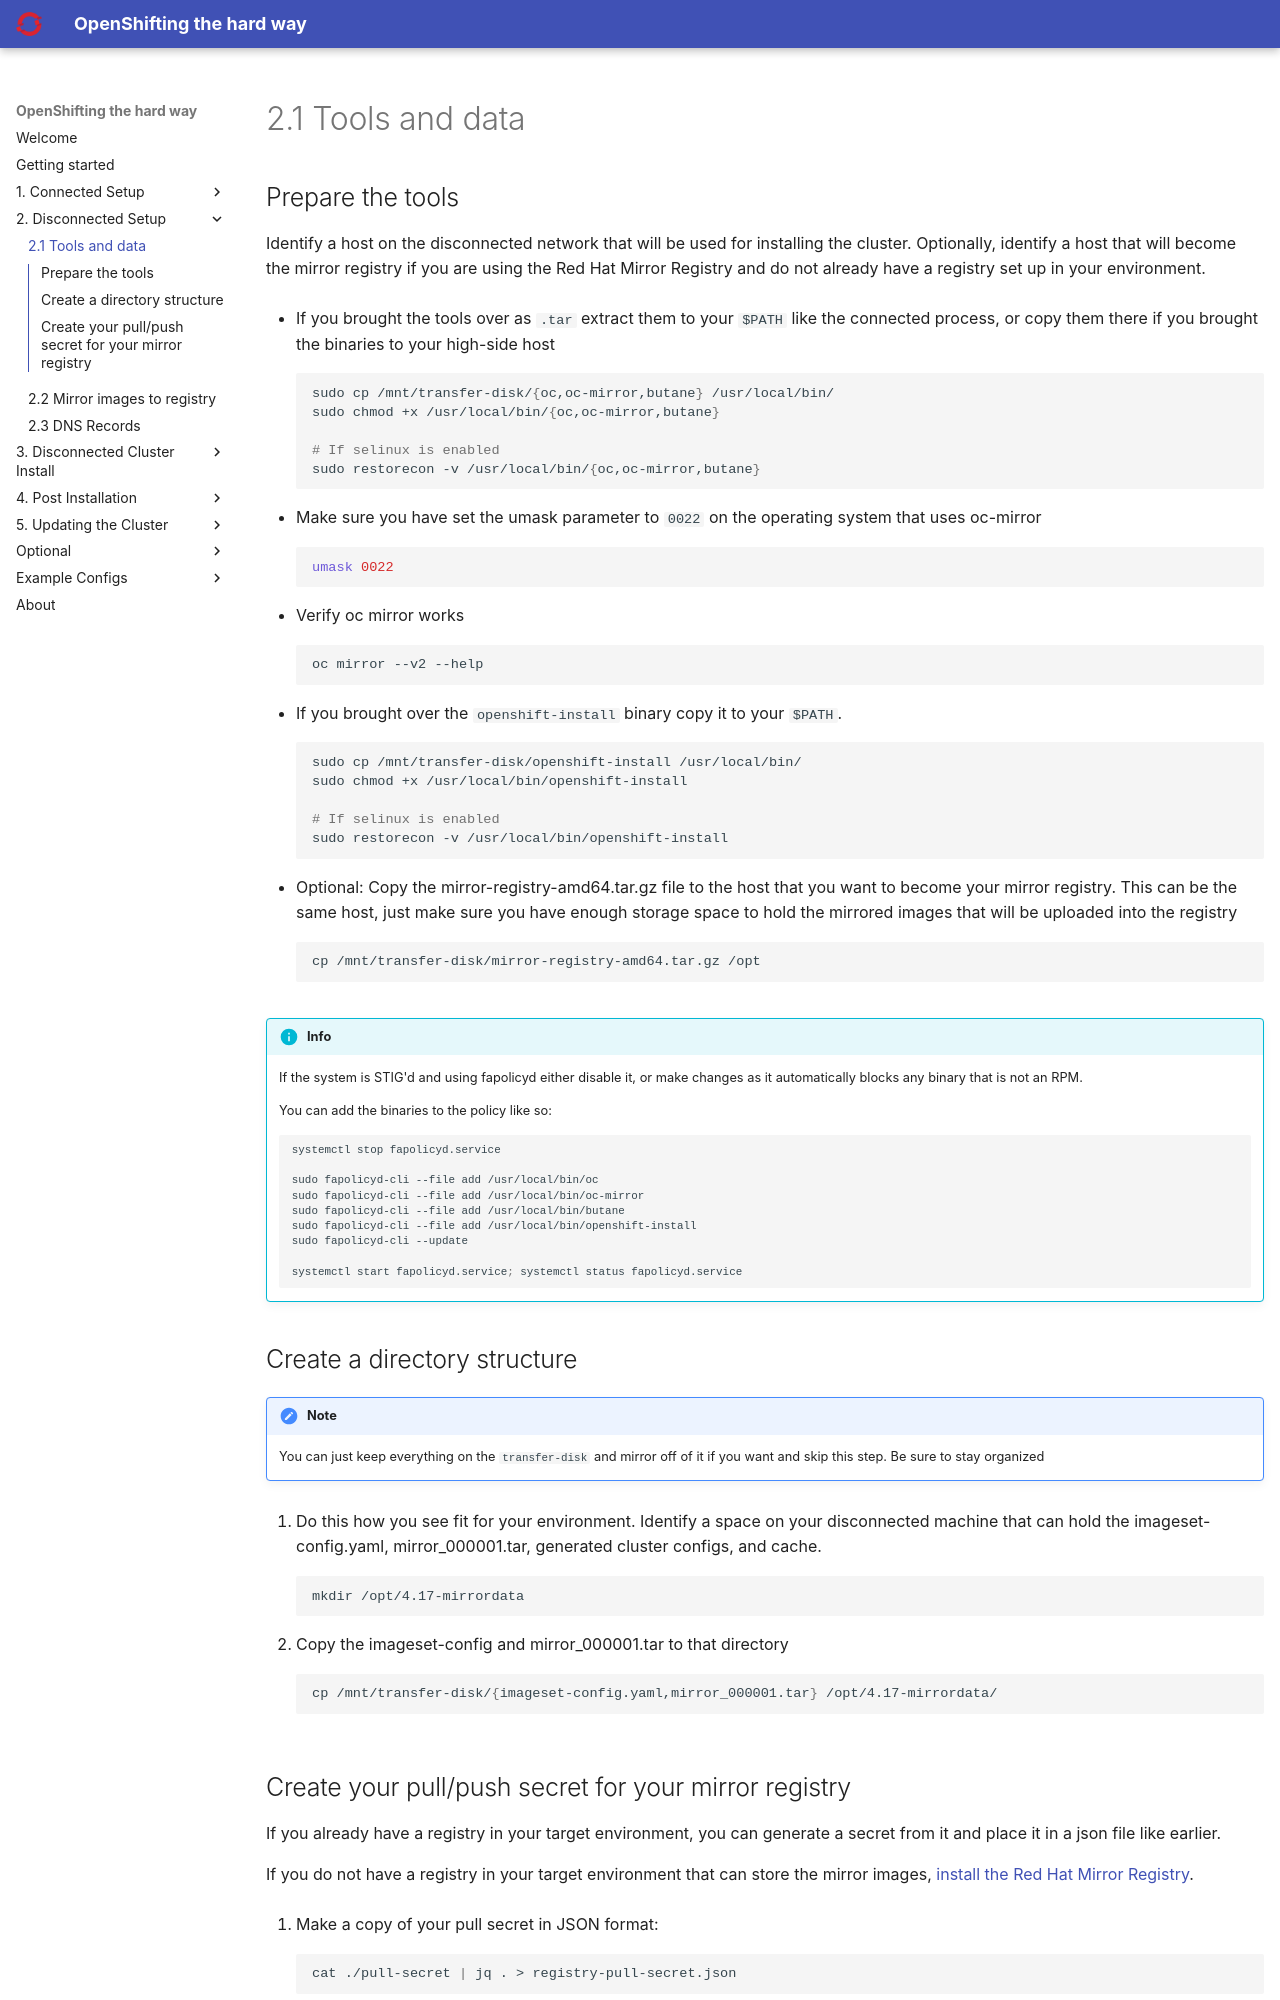

repository: yojoshb/disco-docs · page: disconnected/data.html · generator: mkdocs

## Prepare the tools

Identify a host on the disconnected network that will be used for installing the cluster. Optionally, identify a host that will become the mirror registry if you are using the Red Hat Mirror Registry and do not already have a registry set up in your environment.

- If you brought the tools over as `.tar` extract them to your `$PATH` like the connected process, or copy them there if you brought the binaries to your high-side host
```{ .bash .no-copy }
sudo cp /mnt/transfer-disk/{oc,oc-mirror,butane} /usr/local/bin/
sudo chmod +x /usr/local/bin/{oc,oc-mirror,butane}

# If selinux is enabled
sudo restorecon -v /usr/local/bin/{oc,oc-mirror,butane}
```

- Make sure you have set the umask parameter to `0022` on the operating system that uses oc-mirror
```{ .bash }
umask 0022
```
- Verify oc mirror works
```{ .bash }
oc mirror --v2 --help
```

- If you brought over the `openshift-install` binary copy it to your `$PATH`.  
```{ .bash .no-copy }
sudo cp /mnt/transfer-disk/openshift-install /usr/local/bin/
sudo chmod +x /usr/local/bin/openshift-install

# If selinux is enabled
sudo restorecon -v /usr/local/bin/openshift-install
```

- Optional: Copy the mirror-registry-amd64.tar.gz file to the host that you want to become your mirror registry. This can be the same host, just make sure you have enough storage space to hold the mirrored images that will be uploaded into the registry
```{ .bash }
cp /mnt/transfer-disk/mirror-registry-amd64.tar.gz /opt
```

!!! info
    If the system is STIG'd and using fapolicyd either disable it, or make changes as it automatically blocks any binary that is not an RPM.

    You can add the binaries to the policy like so:
    
    ```{ .bash .no-copy }
    systemctl stop fapolicyd.service
    
    sudo fapolicyd-cli --file add /usr/local/bin/oc
    sudo fapolicyd-cli --file add /usr/local/bin/oc-mirror
    sudo fapolicyd-cli --file add /usr/local/bin/butane
    sudo fapolicyd-cli --file add /usr/local/bin/openshift-install
    sudo fapolicyd-cli --update
    
    systemctl start fapolicyd.service; systemctl status fapolicyd.service
    ```


## Create a directory structure

!!! note
    You can just keep everything on the `transfer-disk` and mirror off of it if you want and skip this step. Be sure to stay organized

1. Do this how you see fit for your environment. Identify a space on your disconnected machine that can hold the imageset-config.yaml, mirror_000001.tar, generated cluster configs, and cache.
```{ .bash }
mkdir /opt/4.17-mirrordata
```

1.  Copy the imageset-config and mirror_000001.tar to that directory
```{ .bash }
cp /mnt/transfer-disk/{imageset-config.yaml,mirror_000001.tar} /opt/4.17-mirrordata/
```
